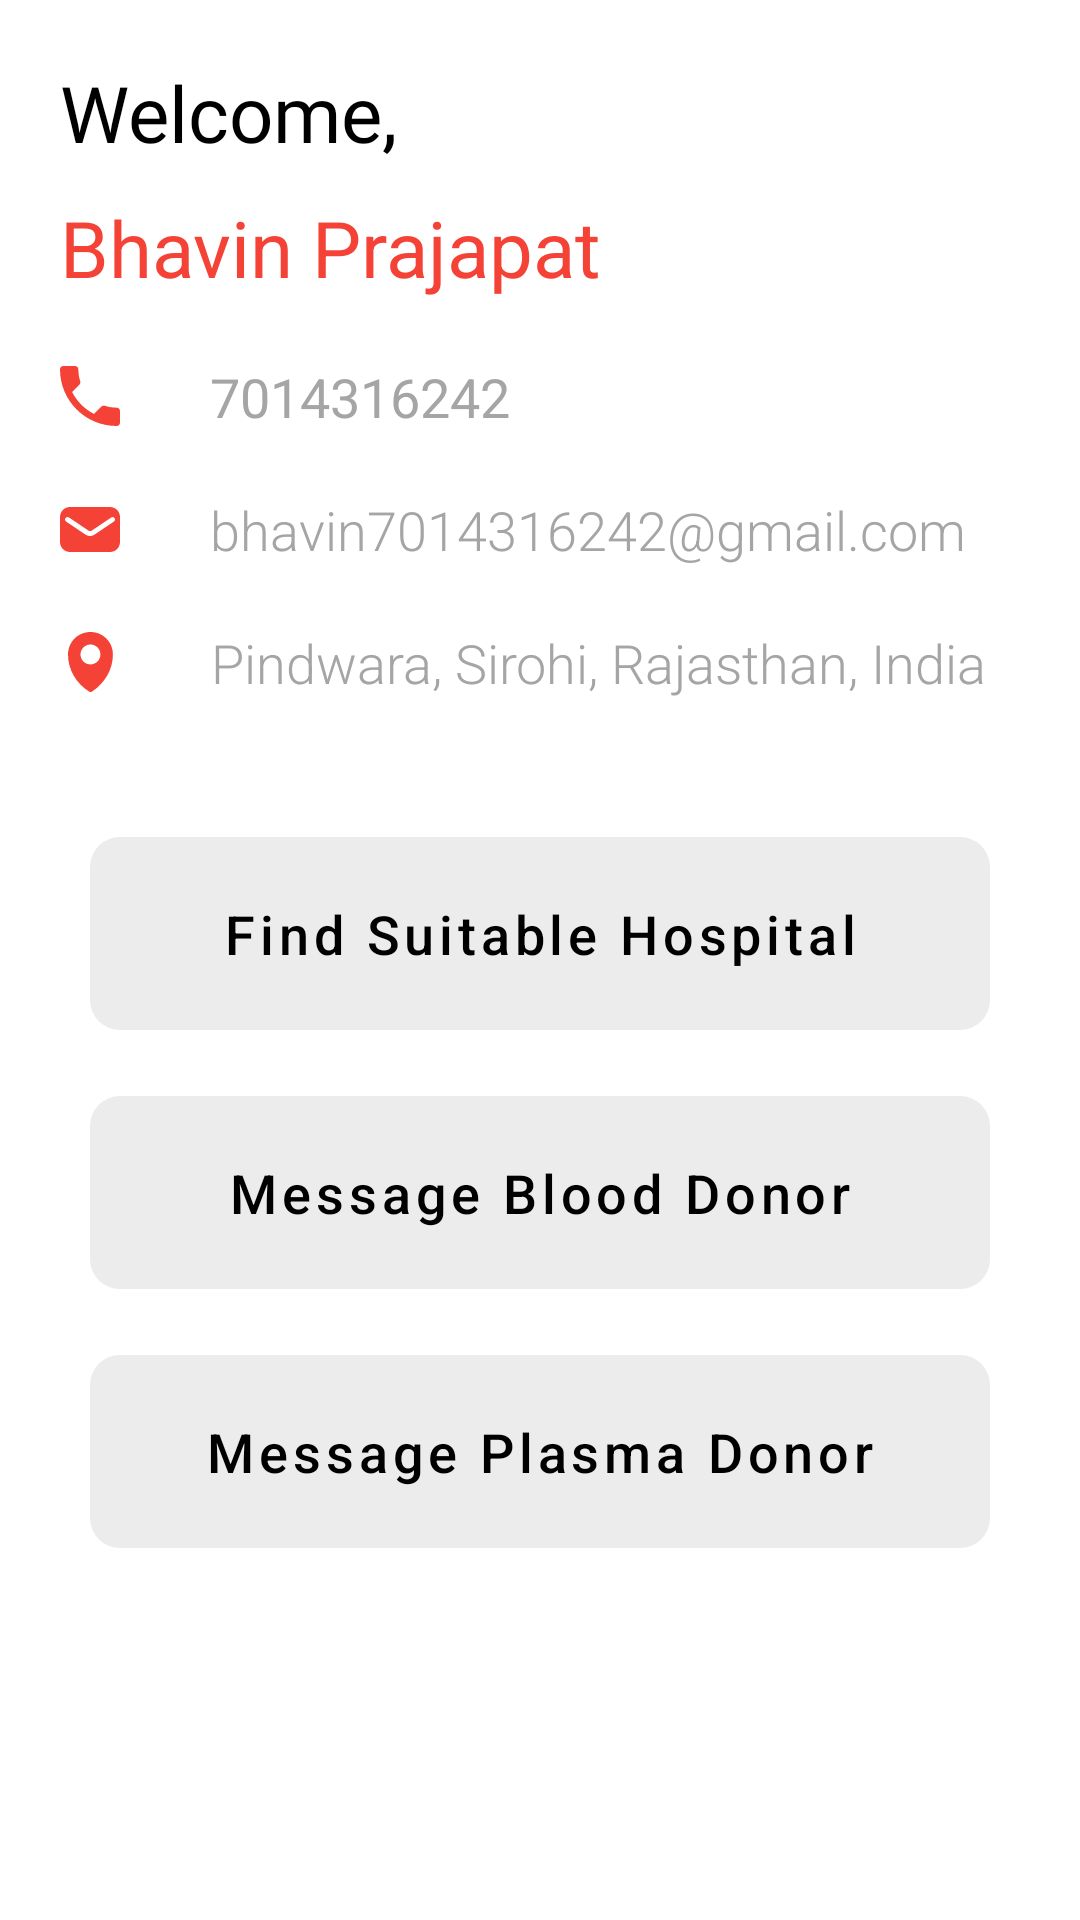

Android layout source for this screen:
<!-- AndroidManifest.xml: application theme Theme.MHelp -->
<!-- res/layout/fragment_patient.xml -->
<?xml version="1.0" encoding="utf-8"?>
<androidx.appcompat.widget.LinearLayoutCompat xmlns:android="http://schemas.android.com/apk/res/android"
    xmlns:tools="http://schemas.android.com/tools"
    android:layout_width="match_parent"
    android:layout_height="match_parent"
    android:orientation="vertical"
    xmlns:app="http://schemas.android.com/apk/res-auto"
    tools:context=".fragments.PatientFragment">

    <include
        android:id="@+id/header"
        layout="@layout/details_header"/>

    <com.google.android.material.button.MaterialButton
        android:id="@+id/findHospital"
        android:layout_marginTop="30dp"
        style="@style/Widget.MaterialComponents.Button.UnelevatedButton"
        android:layout_width="match_parent"
        android:layout_height="wrap_content"
        android:layout_marginHorizontal="30dp"
        android:lineSpacingMultiplier="1.4"
        android:text="Find Suitable Hospital"
        android:textColor="@color/textColor"
        android:textAllCaps="false"
        android:textSize="18sp"
        android:paddingVertical="20dp"
        app:rippleColor="@color/white"
        app:cornerRadius="10dp"
        app:backgroundTint="@color/gray"
        app:layout_constraintBottom_toBottomOf="parent"
        app:layout_constraintEnd_toEndOf="parent"
        app:layout_constraintStart_toStartOf="parent"
        tools:ignore="HardcodedText" />

    <com.google.android.material.button.MaterialButton
        android:id="@+id/messageBloodDonor"
        android:layout_marginTop="10dp"
        style="@style/Widget.MaterialComponents.Button.UnelevatedButton"
        android:layout_width="match_parent"
        android:layout_height="wrap_content"
        android:layout_marginHorizontal="30dp"
        android:lineSpacingMultiplier="1.4"
        android:text="Message Blood Donor"
        android:textColor="@color/textColor"
        android:textAllCaps="false"
        android:textSize="18sp"
        android:paddingVertical="20dp"
        app:rippleColor="@color/white"
        app:cornerRadius="10dp"
        app:backgroundTint="@color/gray"
        app:layout_constraintBottom_toBottomOf="parent"
        app:layout_constraintEnd_toEndOf="parent"
        app:layout_constraintStart_toStartOf="parent"
        tools:ignore="HardcodedText" />

    <com.google.android.material.button.MaterialButton
        android:id="@+id/messagePlasmaDonor"
        android:layout_marginTop="10dp"
        style="@style/Widget.MaterialComponents.Button.UnelevatedButton"
        android:layout_width="match_parent"
        android:layout_height="wrap_content"
        android:layout_marginHorizontal="30dp"
        android:lineSpacingMultiplier="1.4"
        android:text="Message Plasma Donor"
        android:textColor="@color/textColor"
        android:textAllCaps="false"
        android:textSize="18sp"
        android:paddingVertical="20dp"
        app:rippleColor="@color/white"
        app:cornerRadius="10dp"
        app:backgroundTint="@color/gray"
        app:layout_constraintBottom_toBottomOf="parent"
        app:layout_constraintEnd_toEndOf="parent"
        app:layout_constraintStart_toStartOf="parent"
        tools:ignore="HardcodedText" />

</androidx.appcompat.widget.LinearLayoutCompat>
<!-- res/layout/details_header.xml (included above) -->
<?xml version="1.0" encoding="utf-8"?>
<androidx.appcompat.widget.LinearLayoutCompat xmlns:android="http://schemas.android.com/apk/res/android"
    android:layout_width="match_parent"
    android:layout_height="wrap_content"
    xmlns:tools="http://schemas.android.com/tools"
    xmlns:app="http://schemas.android.com/apk/res-auto"
    android:orientation="vertical"
    android:paddingBottom="10dp"
    android:paddingHorizontal="20dp">

    <TextView
        android:id="@+id/textView"
        android:layout_width="wrap_content"
        android:layout_height="wrap_content"
        android:layout_marginTop="20dp"
        android:text="Welcome,"
        android:textSize="26sp"
        android:textColor="@color/textColor"
        android:fontFamily="@font/myfont"
        tools:ignore="HardcodedText" />

    <TextView
        android:id="@+id/name"
        android:layout_width="wrap_content"
        android:layout_height="wrap_content"
        android:layout_marginTop="10dp"
        android:text="Bhavin Prajapat"
        android:textSize="26sp"
        android:textColor="@color/red_500"
        android:fontFamily="sans-serif"
        tools:ignore="HardcodedText" />

    <TextView
        android:id="@+id/mobile"
        android:layout_marginTop="20dp"
        android:layout_width="wrap_content"
        android:layout_height="wrap_content"
        android:gravity="center_vertical"
        android:textSize="18sp"
        android:fontFamily="sans-serif"
        android:text="7014316242"
        android:textColor="@color/gray100"
        tools:ignore="HardcodedText"
        android:drawablePadding="30dp"
        app:drawableStartCompat="@drawable/ic_call" />

    <TextView
        android:id="@+id/email"
        android:layout_marginTop="20dp"
        android:layout_width="wrap_content"
        android:layout_height="wrap_content"
        android:textSize="18sp"
        android:fontFamily="sans-serif-light"
        android:text="bhavin7014316242@gmail.com"
        android:textColor="@color/gray100"
        tools:ignore="HardcodedText"
        android:drawablePadding="30dp"
        app:drawableStartCompat="@drawable/ic_email" />

    <TextView
        android:id="@+id/address"
        android:layout_marginTop="20dp"
        android:layout_width="wrap_content"
        android:layout_height="wrap_content"
        android:textSize="18sp"
        android:fontFamily="sans-serif-light"
        android:text="Pindwara, Sirohi, Rajasthan, India"
        android:textColor="@color/gray100"
        tools:ignore="HardcodedText"
        android:drawablePadding="32.5dp"
        android:paddingHorizontal="2.5dp"
        app:drawableStartCompat="@drawable/ic_location" />

</androidx.appcompat.widget.LinearLayoutCompat>
<!-- resources referenced by this layout -->
<resources>
  <color name="gray">#ECECEC</color>
  <color name="gray100">#A5A5A5</color>
  <color name="red_500">#f44336</color>
  <color name="textColor">#000</color>
  <color name="white">#FFFFFFFF</color>
  <!-- drawable ic_call (drawable-v24) -->
  <vector xmlns:android="http://schemas.android.com/apk/res/android"
      android:width="20dp"
      android:height="20dp"
      android:viewportWidth="20"
      android:viewportHeight="20">
    <path
        android:pathData="M4.0278,8.6611C5.6278,11.8056 8.2,14.3778 11.35,15.9778L13.7944,13.5278C14.1,13.2222 14.5389,13.1333 14.9222,13.2556C16.1667,13.6667 17.5056,13.8889 18.8889,13.8889C19.5056,13.8889 20,14.3833 20,15V18.8889C20,19.5056 19.5056,20 18.8889,20C8.4556,20 0,11.5444 0,1.1111C0,0.4944 0.5,0 1.1111,0H5C5.6167,0 6.1111,0.4944 6.1111,1.1111C6.1111,2.4944 6.3333,3.8333 6.7444,5.0778C6.8667,5.4611 6.7778,5.9 6.4722,6.2056L4.0278,8.6611V8.6611Z"
        android:fillColor="@color/red_500"/>
  </vector>
  <!-- drawable ic_email (drawable-v24) -->
  <vector xmlns:android="http://schemas.android.com/apk/res/android"
      android:width="20dp"
      android:height="15dp"
      android:viewportWidth="20"
      android:viewportHeight="15">
    <path
        android:pathData="M16.6667,0H3.3333C1.5,0 0,1.5 0,3.3333V11.6667C0,13.5 1.5,15 3.3333,15H16.6667C18.5,15 20,13.5 20,11.6667V3.3333C20,1.5 18.5,0 16.6667,0ZM18,4.8333L11.4167,9.25C11,9.5 10.5,9.6667 10,9.6667C9.5,9.6667 9,9.5 8.5833,9.25L2,4.8333C1.6667,4.5833 1.5833,4.0833 1.8333,3.6667C2.0833,3.3333 2.5833,3.25 3,3.5L9.5833,7.9167C9.8333,8.0833 10.25,8.0833 10.5,7.9167L17.0833,3.5C17.5,3.25 18,3.3333 18.25,3.75C18.4167,4.0833 18.3333,4.5833 18,4.8333Z"
        android:fillColor="@color/red_500"/>
  </vector>
  <!-- drawable ic_location (drawable-v24) -->
  <vector xmlns:android="http://schemas.android.com/apk/res/android"
      android:width="15dp"
      android:height="20dp"
      android:viewportWidth="15"
      android:viewportHeight="20">
    <path
        android:pathData="M7.4844,0C3.3264,0 0,3.3264 0,7.4844C0,12.6403 2.8274,17.2141 7.0686,19.8753C7.3181,20.0416 7.6507,20.0416 7.9834,19.8753C12.1414,17.131 14.9688,12.6403 14.9688,7.4844C14.9688,3.3264 11.6424,0 7.4844,0ZM7.4844,10.8108C5.6549,10.8108 4.158,9.3139 4.158,7.4844C4.158,5.6549 5.6549,4.158 7.4844,4.158C9.3139,4.158 10.8108,5.6549 10.8108,7.4844C10.8108,9.3139 9.3139,10.8108 7.4844,10.8108Z"
        android:fillColor="@color/red_500"/>
  </vector>
  <style name="Theme.MHelp" parent="Theme.MaterialComponents.DayNight.NoActionBar">
          
          <item name="colorPrimary">@color/red_500</item>
          <item name="colorPrimaryVariant">@color/red_700</item>
          <item name="colorOnPrimary">@color/white</item>
          
          <item name="colorSecondary">@color/red_500</item>
          <item name="colorSecondaryVariant">@color/red_700</item>
          <item name="colorOnSecondary">@color/black</item>
          
          <item name="android:statusBarColor" tools:targetApi="l">@color/white</item>
          
      </style>
  <color name="red_700">#ba000d</color>
  <color name="black">#FF000000</color>
</resources>
